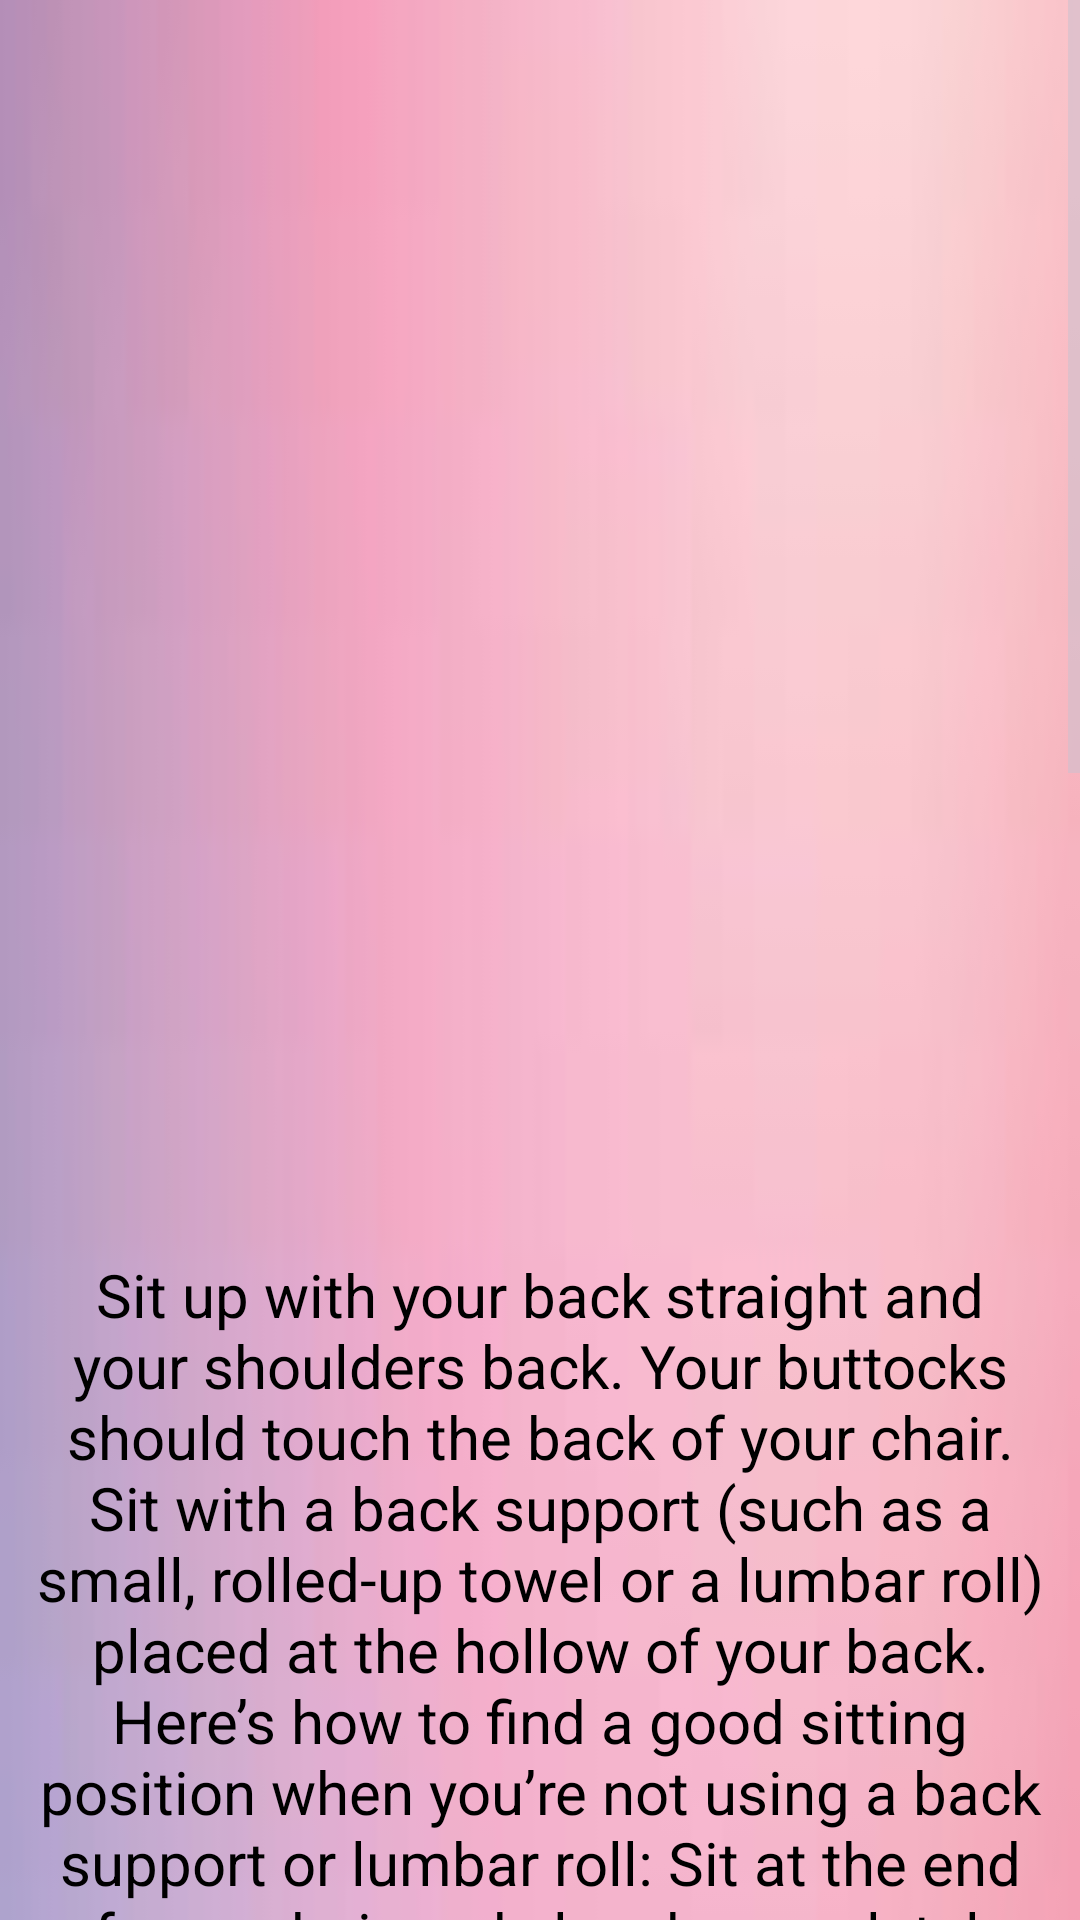

Layout XML and referenced resources for this Android screen:
<!-- AndroidManifest.xml: application theme Theme.Material3.Dark -->
<!-- res/layout/activity_d4.xml -->
<?xml version="1.0" encoding="utf-8"?>
<androidx.constraintlayout.widget.ConstraintLayout xmlns:android="http://schemas.android.com/apk/res/android"
    xmlns:app="http://schemas.android.com/apk/res-auto"
    xmlns:tools="http://schemas.android.com/tools"
    android:layout_width="match_parent"
    android:layout_height="match_parent"
    tools:context=".d4">

    <ScrollView
        android:layout_width="match_parent"
        android:layout_height="match_parent">

        <LinearLayout
            android:layout_width="match_parent"
            android:layout_height="match_parent"
            android:background="@drawable/download"
            android:orientation="vertical"
            android:weightSum="10"
            app:layout_constraintBaseline_toBaselineOf="parent">

            <ImageView
                android:layout_width="wrap_content"
                android:layout_height="418dp"
                android:layout_gravity="center_horizontal"
                android:src="@drawable/mont4">

            </ImageView>

            <TextView
                android:layout_width="344dp"
                android:layout_height="1172dp"
                android:layout_gravity="center"
                android:text="Sit up with your back straight and your shoulders back. Your buttocks should touch the back of your chair.
Sit with a back support (such as a small, rolled-up towel or a lumbar roll) placed at the hollow of your back. Here’s how to find a good sitting position when you’re not using a back support or lumbar roll:
Sit at the end of your chair and slouch completely.
Draw yourself up and accentuate the curve of your back as far as possible.
Hold for a few seconds.
Release the position slightly (about 10 degrees).
Distribute your body weight evenly on both hips.
Keep your hips and knees at a 90-degree angle. Use a footrest or stool if necessary. Your legs shouldn’t be crossed and your feet should be flat on the floor."
                android:textAlignment="center"
                android:textSize="20dp"
                android:textColor="@color/black"/>
        </LinearLayout>
    </ScrollView>


</androidx.constraintlayout.widget.ConstraintLayout>
<!-- resources referenced by this layout -->
<resources>
  <!-- drawable download: jpg bitmap (drawable, 2869 bytes) -->
  <!-- not gathered from this repository: default colours our renderer supplied (Android Studio template values) -->
  <color name="black">#FF000000</color>
</resources>
